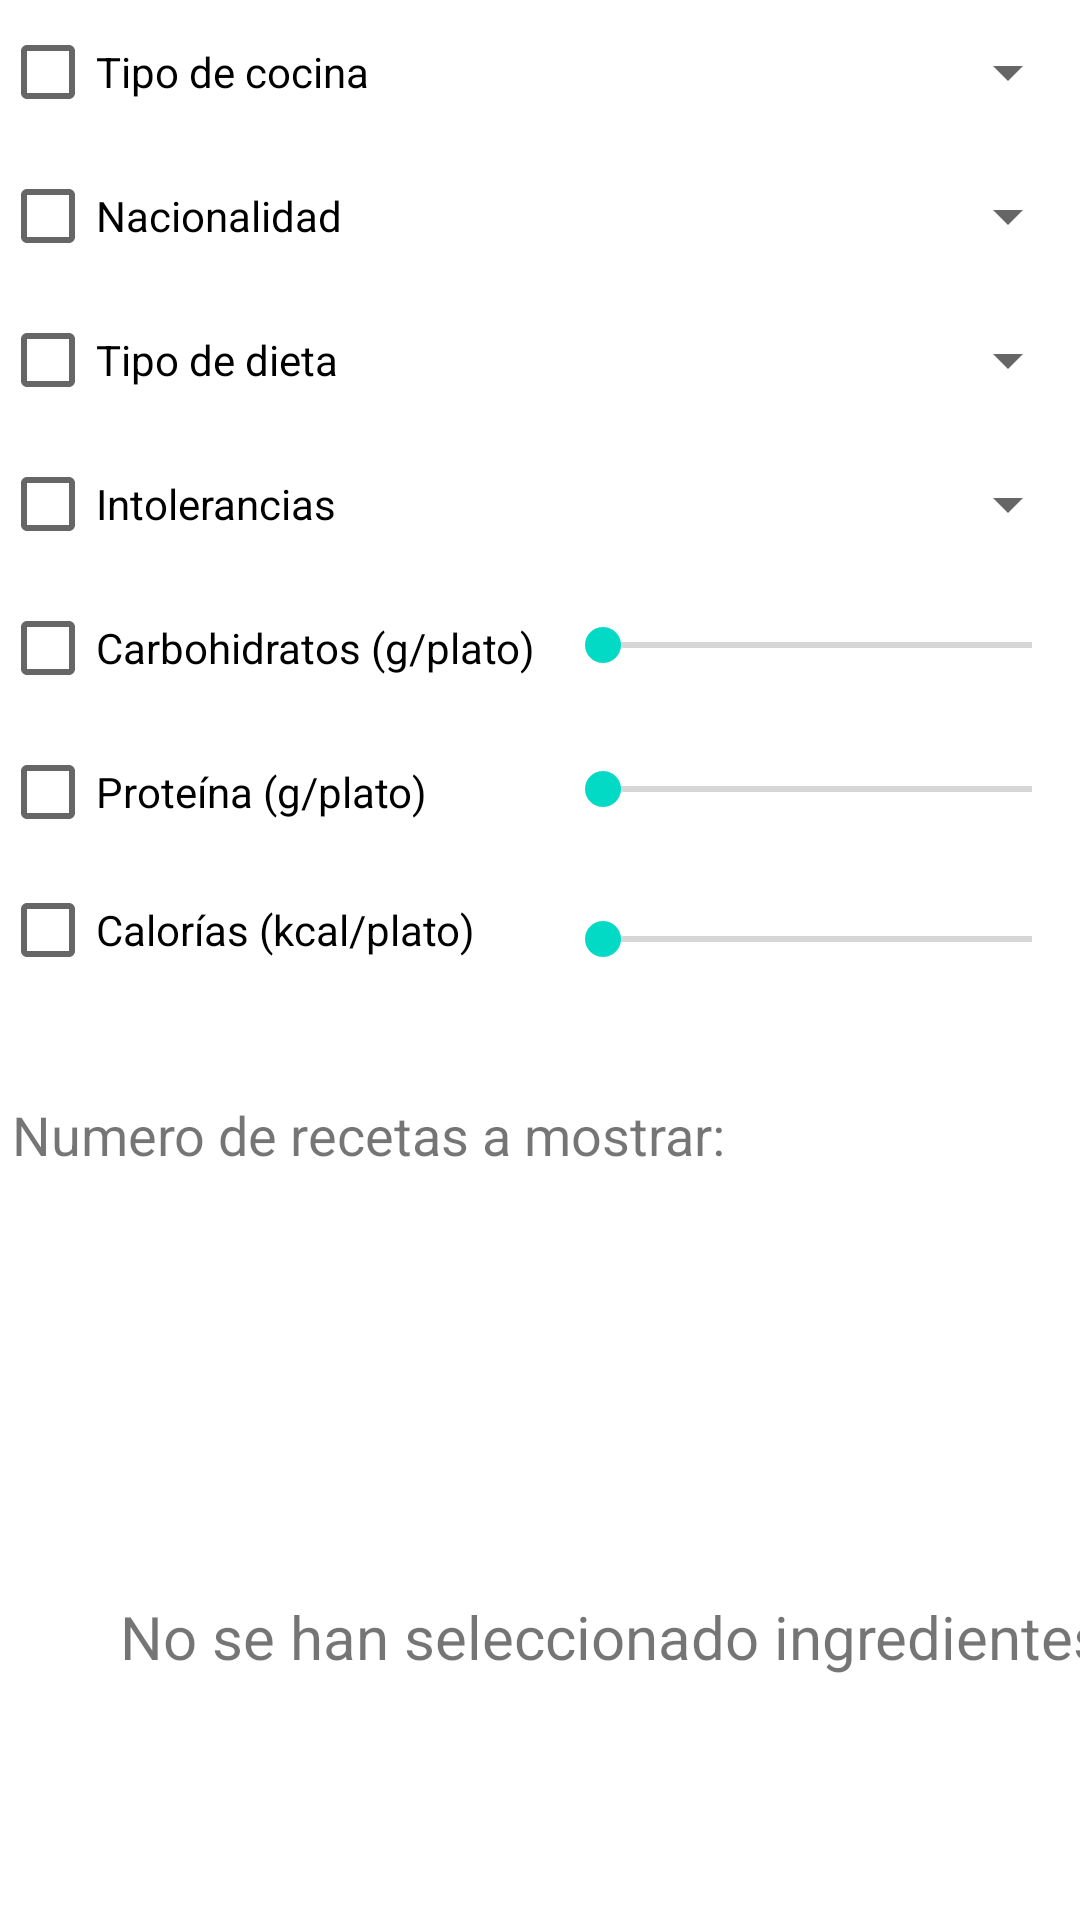

The Android layout XML behind this screen, and the referenced resources:
<!-- AndroidManifest.xml: application theme Theme.ProCookingRecipes -->
<!-- res/layout/fragmento_busqueda.xml -->
<?xml version="1.0" encoding="utf-8"?>
<androidx.constraintlayout.widget.ConstraintLayout xmlns:android="http://schemas.android.com/apk/res/android"
    xmlns:app="http://schemas.android.com/apk/res-auto"
    xmlns:tools="http://schemas.android.com/tools"
    android:layout_width="match_parent"
    android:layout_height="match_parent"
    tools:context=".ui.Fragment.busqueda.BusquedaFragmento"
    android:id="@+id/busqueda_fragmento">

    
    <CheckBox
        android:id="@+id/checkCocina"
        android:layout_width="wrap_content"
        android:layout_height="wrap_content"
        android:text="@string/tipo_de_cocina"
        app:layout_constraintStart_toStartOf="parent"
        app:layout_constraintTop_toTopOf="parent" />

    
    <Spinner
        android:id="@+id/spinnerCocina"
        android:layout_width="177dp"
        android:layout_height="48dp"
        app:layout_constraintEnd_toEndOf="parent"
        app:layout_constraintTop_toTopOf="parent" />

    
    <CheckBox
        android:id="@+id/checkNacionalidad"
        android:layout_width="wrap_content"
        android:layout_height="wrap_content"
        android:text="@string/nacionalidad"
        app:layout_constraintStart_toStartOf="parent"
        app:layout_constraintTop_toBottomOf="@+id/checkCocina" />

    
    <Spinner
        android:id="@+id/spinnerNacionalidad"
        android:layout_width="177dp"
        android:layout_height="48dp"
        app:layout_constraintEnd_toEndOf="parent"
        app:layout_constraintTop_toBottomOf="@+id/spinnerCocina" />

    
    <CheckBox
        android:id="@+id/checkDieta"
        android:layout_width="wrap_content"
        android:layout_height="wrap_content"
        android:layout_marginTop="96dp"
        android:text="@string/tipo_de_dieta"
        app:layout_constraintStart_toStartOf="parent"
        app:layout_constraintTop_toTopOf="parent" />

    
    <Spinner
        android:id="@+id/spinnerDieta"
        android:layout_width="177dp"
        android:layout_height="48dp"
        app:layout_constraintEnd_toEndOf="parent"
        app:layout_constraintTop_toBottomOf="@+id/spinnerNacionalidad" />

    
    <CheckBox
        android:id="@+id/checkIntolerancias"
        android:layout_width="wrap_content"
        android:layout_height="wrap_content"
        android:layout_marginTop="96dp"
        android:text="@string/intolerancias"
        app:layout_constraintStart_toStartOf="parent"
        app:layout_constraintTop_toBottomOf="@+id/checkCocina" />

    
    <Spinner
        android:id="@+id/spinnerIntolerancias"
        android:layout_width="177dp"
        android:layout_height="48dp"
        app:layout_constraintEnd_toEndOf="parent"
        app:layout_constraintTop_toBottomOf="@+id/spinnerDieta" />

    
    <CheckBox
        android:id="@+id/checkCarbo"
        android:layout_width="wrap_content"
        android:layout_height="wrap_content"
        android:layout_marginTop="144dp"
        android:text="@string/carbohidratos_g_plato"
        app:layout_constraintStart_toStartOf="parent"
        app:layout_constraintTop_toBottomOf="@+id/checkCocina" />

    
    <TextView
        android:id="@+id/textViewCarbo"
        android:layout_width="wrap_content"
        android:layout_height="wrap_content"
        android:layout_marginStart="24dp"
        android:layout_marginTop="208dp"
        app:layout_constraintStart_toEndOf="@+id/checkCarbo"
        app:layout_constraintTop_toTopOf="parent" />

    
    <SeekBar
        android:id="@+id/seekBarCarbo"
        android:layout_width="175dp"
        android:layout_height="46dp"
        app:layout_constraintEnd_toEndOf="parent"
        app:layout_constraintTop_toBottomOf="@+id/spinnerIntolerancias"
        android:min="10"
        android:max="100"/>

    
    <CheckBox
        android:id="@+id/checkProteina"
        android:layout_width="wrap_content"
        android:layout_height="wrap_content"
        android:layout_marginTop="240dp"
        android:text="@string/proteina_g_plato"
        app:layout_constraintStart_toStartOf="parent"
        app:layout_constraintTop_toTopOf="parent" />

    
    <TextView
        android:id="@+id/textViewProteina"
        android:layout_width="wrap_content"
        android:layout_height="wrap_content"
        android:layout_marginStart="60dp"
        android:layout_marginTop="256dp"
        app:layout_constraintStart_toEndOf="@+id/checkProteina"
        app:layout_constraintTop_toTopOf="parent" />

    
    <SeekBar
        android:id="@+id/seekBarProteina"
        android:layout_width="175dp"
        android:layout_height="46dp"
        android:layout_marginTop="2dp"
        app:layout_constraintEnd_toEndOf="parent"
        app:layout_constraintTop_toBottomOf="@+id/seekBarCarbo"
        android:min="10"
        android:max="100"/>

    
    <CheckBox
        android:id="@+id/checkCalorias"
        android:layout_width="wrap_content"
        android:layout_height="wrap_content"
        android:text="@string/calorias_kcal_plato"
        app:layout_constraintStart_toStartOf="parent"
        app:layout_constraintTop_toBottomOf="@+id/seekBarProteina" />

    
    <TextView
        android:id="@+id/textViewCalorias"
        android:layout_width="wrap_content"
        android:layout_height="wrap_content"
        android:layout_marginStart="44dp"
        android:layout_marginTop="300dp"
        app:layout_constraintStart_toEndOf="@+id/checkCalorias"
        app:layout_constraintTop_toTopOf="parent" />

    
    <SeekBar
        android:id="@+id/seekBarCalorias"
        android:layout_width="175dp"
        android:layout_height="46dp"
        android:layout_marginTop="4dp"
        app:layout_constraintEnd_toEndOf="parent"
        app:layout_constraintTop_toBottomOf="@+id/seekBarProteina"
        android:min="50"
        android:max="800"/>

    


    <TextView
        android:id="@+id/textViewNuevoCampo"
        android:layout_width="wrap_content"
        android:layout_height="wrap_content"
        android:layout_marginStart="4dp"
        android:layout_marginTop="32dp"
        android:text="Numero de recetas a mostrar:"
        android:textSize="18sp"
        app:layout_constraintStart_toStartOf="parent"
        app:layout_constraintTop_toBottomOf="@+id/checkCalorias" />

    <EditText
        android:id="@+id/numeroRecetas"
        android:layout_width="42dp"
        android:layout_height="36dp"
        android:layout_marginStart="8dp"
        android:layout_marginTop="27dp"
        android:layout_marginEnd="124dp"
        android:gravity="center"
        android:inputType="number"
        android:maxLength="2"
        android:text="1"
        android:textSize="14sp"
        app:layout_constraintEnd_toEndOf="parent"
        app:layout_constraintStart_toEndOf="@+id/textViewNuevoCampo"
        app:layout_constraintTop_toBottomOf="@+id/seekBarCalorias" />

    <androidx.recyclerview.widget.RecyclerView
        android:id="@+id/recyclerView"
        android:layout_width="match_parent"
        android:layout_height="394dp"
        android:layout_marginTop="24dp"
        app:layout_constraintTop_toBottomOf="@+id/numeroRecetas" />

    
    <TextView
        android:id="@+id/tvRecyclerSinDatos"
        android:layout_width="wrap_content"
        android:layout_height="wrap_content"
        android:layout_marginStart="40dp"
        android:layout_marginTop="532dp"
        android:text="@string/no_ingredientes"
        android:textSize="20sp"
        android:visibility="visible"
        app:layout_constraintStart_toStartOf="parent"
        app:layout_constraintTop_toTopOf="parent" />

</androidx.constraintlayout.widget.ConstraintLayout>
<!-- resources referenced by this layout -->
<resources>
  <string name="calorias_kcal_plato">Calorías (kcal/plato)</string>
  <string name="carbohidratos_g_plato">Carbohidratos (g/plato)</string>
  <string name="intolerancias">Intolerancias</string>
  <string name="nacionalidad">Nacionalidad</string>
  <string name="no_ingredientes">No se han seleccionado ingredientes</string>
  <string name="proteina_g_plato">Proteína (g/plato)</string>
  <string name="tipo_de_cocina">Tipo de cocina</string>
  <string name="tipo_de_dieta">Tipo de dieta</string>
  <style name="Theme.ProCookingRecipes" parent="Theme.MaterialComponents.DayNight.DarkActionBar">
          
          <item name="colorPrimary">@color/purple_500</item>
          <item name="colorPrimaryVariant">@color/purple_700</item>
          <item name="colorOnPrimary">@color/white</item>
          
          <item name="colorSecondary">@color/teal_200</item>
          <item name="colorSecondaryVariant">@color/teal_700</item>
          <item name="colorOnSecondary">@color/black</item>
          
          <item name="android:statusBarColor">?attr/colorPrimaryVariant</item>
          
      </style>
  <color name="purple_500">#FF6200EE</color>
  <color name="purple_700">#FF3700B3</color>
  <color name="white">#FFFFFFFF</color>
  <color name="teal_200">#FF03DAC5</color>
  <color name="teal_700">#FF018786</color>
  <color name="black">#FF000000</color>
</resources>
